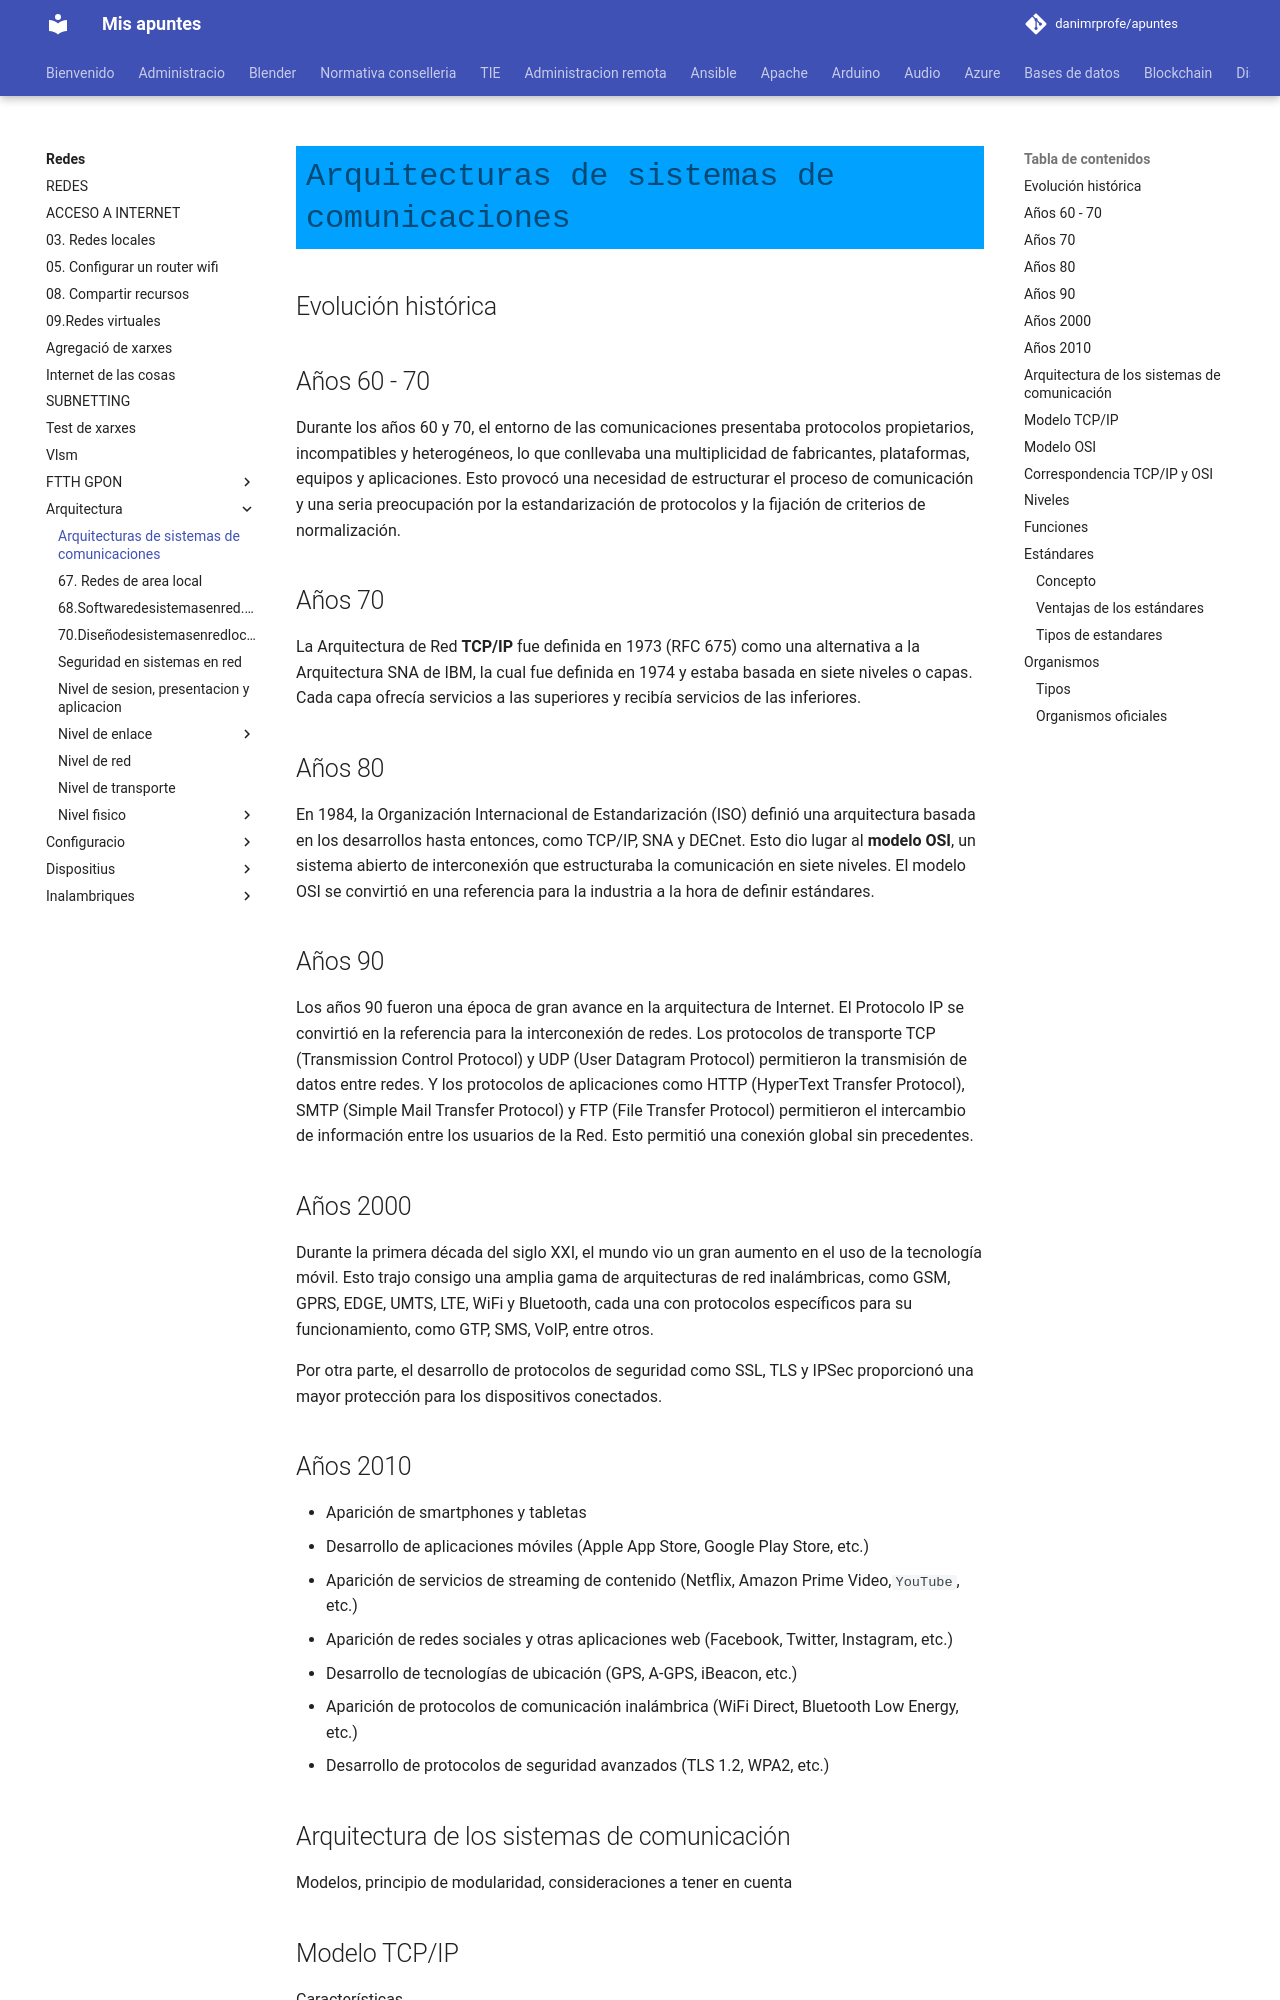

repository: danimrprofe/apuntes · page: redes/arquitectura/62.Arquitecturasdesistemasdecomunicaciones.Arquitecturasbasadasenniveles.Estándares..docx/index.html · generator: mkdocs

# Arquitecturas de sistemas de comunicaciones

## Evolución histórica

## Años 60 - 70

Durante los años 60 y 70, el entorno de las comunicaciones presentaba protocolos propietarios, incompatibles y heterogéneos, lo que conllevaba una multiplicidad de fabricantes, plataformas, equipos y aplicaciones. Esto provocó una necesidad de estructurar el proceso de comunicación y una seria preocupación por la estandarización de protocolos y la fijación de criterios de normalización.

## Años 70

La Arquitectura de Red **TCP/IP** fue definida en 1973 (RFC 675) como una alternativa a la Arquitectura SNA de IBM, la cual fue definida en 1974 y estaba basada en siete niveles o capas. Cada capa ofrecía servicios a las superiores y recibía servicios de las inferiores.

## Años 80

En 1984, la Organización Internacional de Estandarización (ISO) definió una arquitectura basada en los desarrollos hasta entonces, como TCP/IP, SNA y DECnet. Esto dio lugar al **modelo OSI**, un sistema abierto de interconexión que estructuraba la comunicación en siete niveles. El modelo OSI se convirtió en una referencia para la industria a la hora de definir estándares.

## Años 90

Los años 90 fueron una época de gran avance en la arquitectura de Internet. El Protocolo IP se convirtió en la referencia para la interconexión de redes. Los protocolos de transporte TCP (Transmission Control Protocol) y UDP (User Datagram Protocol) permitieron la transmisión de datos entre redes. Y los protocolos de aplicaciones como HTTP (HyperText Transfer Protocol), SMTP (Simple Mail Transfer Protocol) y FTP (File Transfer Protocol) permitieron el intercambio de información entre los usuarios de la Red. Esto permitió una conexión global sin precedentes.

## Años 2000

Durante la primera década del siglo XXI, el mundo vio un gran aumento en el uso de la tecnología móvil. Esto trajo consigo una amplia gama de arquitecturas de red inalámbricas, como GSM, GPRS, EDGE, UMTS, LTE, WiFi y Bluetooth, cada una con protocolos específicos para su funcionamiento, como GTP, SMS, VoIP, entre otros.

Por otra parte, el desarrollo de protocolos de seguridad como SSL, TLS y IPSec proporcionó una mayor protección para los dispositivos conectados.
